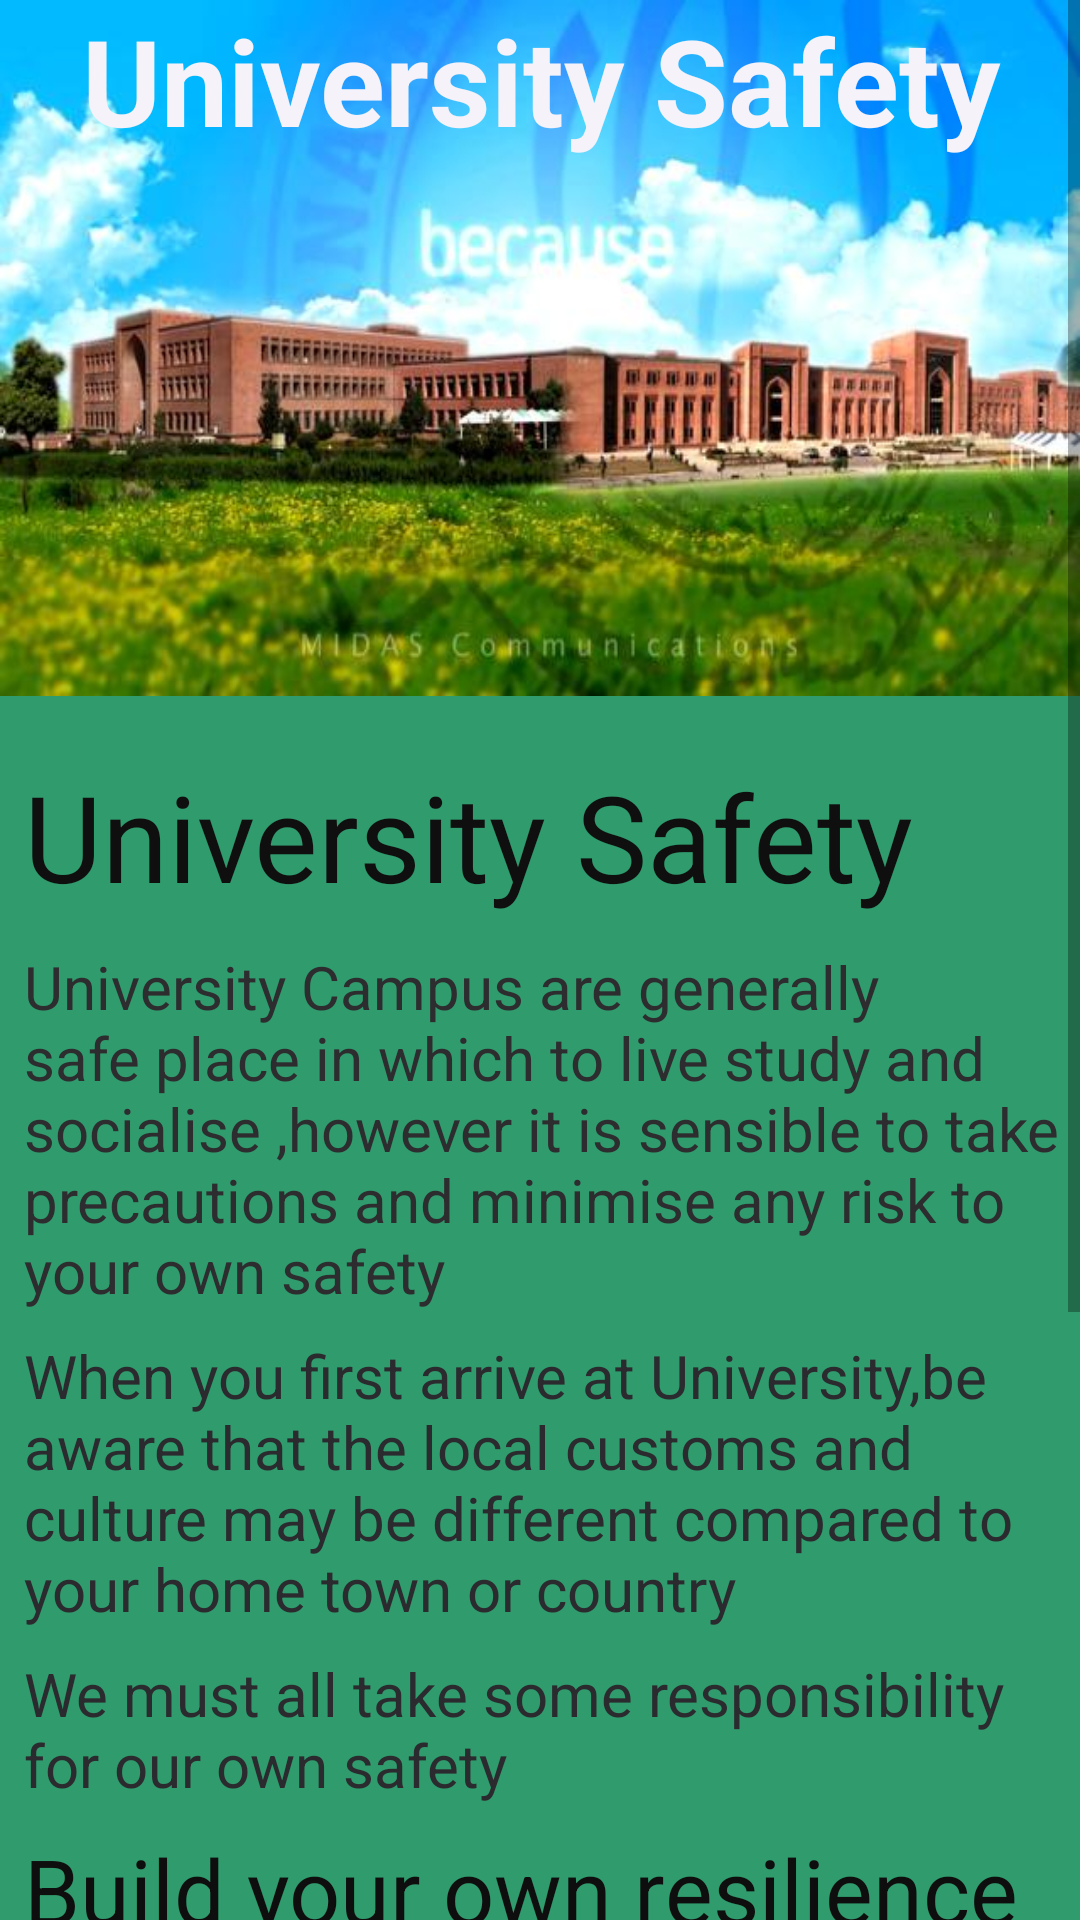

Reconstruct the res/layout file that produces this screen, plus the resources it refers to.
<!-- AndroidManifest.xml: application theme AppTheme -->
<!-- res/layout/activity_campus_safety.xml -->
<?xml version="1.0" encoding="utf-8"?>
<ScrollView xmlns:android="http://schemas.android.com/apk/res/android"
    xmlns:app="http://schemas.android.com/apk/res-auto"
    xmlns:tools="http://schemas.android.com/tools"
    android:layout_width="match_parent"
    android:layout_height="match_parent"
    android:background="@drawable/gradient_background5"
    tools:context=".CampusSafety">
    <RelativeLayout
        android:layout_width="match_parent"
        android:layout_height="wrap_content"
        android:orientation="vertical">

        <TextView
            android:id="@+id/safeiiui"
            android:layout_width="match_parent"
            android:layout_height="232dp"
            android:background="@drawable/background"
            android:gravity="center_horizontal"
            android:text="University Safety"
            android:textAlignment="inherit"
            android:textColor="#F5F2F9"
            android:textDirection="firstStrong"
            android:textSize="40sp"
            android:textStyle="bold" />
        <TextView
            android:id="@+id/safeiiui2"
            android:layout_width="match_parent"
            android:layout_height="match_parent"
            android:text="University Safety"
            android:layout_marginLeft="8sp"
            android:layout_marginTop="20sp"
            android:textSize="40sp"
            android:textStyle="normal"
            android:textColor="#0F0F10"
            android:layout_below="@id/safeiiui"/>
        <TextView
            android:layout_below="@id/safeiiui2"
            android:layout_width="match_parent"
            android:layout_height="match_parent"
            android:layout_marginLeft="8sp"
            android:layout_marginTop="10sp"
            android:textColor="#2D2D30"
            android:id="@+id/hhh"
            android:textSize="20dp"
            android:text="University Campus are generally safe place in which to live
study and socialise ,however it is sensible to take precautions and minimise any risk to your own safety"/>
        <TextView
            android:id="@+id/bbb"
            android:layout_below="@id/hhh"
            android:layout_width="match_parent"
            android:layout_height="match_parent"
            android:layout_marginLeft="8sp"
            android:layout_marginTop="8sp"
            android:textColor="#2B2B2F"
            android:textSize="20dp"
            android:text="When you first arrive at University,be aware that the local customs and culture may
be different compared to  your home town or country"/>
        <TextView
            android:id="@+id/hhh1"
            android:layout_below="@id/bbb"
            android:layout_width="match_parent"
            android:layout_height="match_parent"
            android:layout_marginLeft="8sp"
            android:layout_marginTop="8sp"
            android:textColor="#2B2B2F"
            android:textSize="20dp"
            android:text="We must all take some responsibility for our own safety "/>
        <TextView
            android:layout_width="match_parent"
            android:layout_height="wrap_content"
            android:id="@+id/ggg"
            android:layout_below="@id/hhh1"
            android:text="Build your own resilience "
            android:layout_marginLeft="8sp"
            android:layout_marginTop="8sp"
            android:textColor="#0E0E0E"
            android:textSize="30sp"/>
        <TextView
            android:layout_width="match_parent"
            android:layout_height="wrap_content"
            android:layout_marginTop="5sp"
            android:layout_below="@id/ggg"
            android:id="@+id/iii"
            android:textSize="20sp"
            android:paddingLeft="5sp"
            android:layout_marginLeft="8sp"
            android:textColor="#282729"
            android:text="1   Become language_proficient"/>
        <TextView
            android:layout_width="match_parent"
            android:layout_height="wrap_content"
            android:layout_marginTop="5sp"
            android:id="@+id/mmm"
            android:layout_below="@id/iii"
            android:textSize="20sp"
            android:paddingLeft="5sp"
            android:layout_marginLeft="8sp"
            android:textColor="#282729"
            android:text="2   Find your way around the university "/>
        <TextView
            android:id="@+id/kkk"
            android:layout_width="match_parent"
            android:layout_height="wrap_content"
            android:layout_marginTop="5sp"
            android:layout_below="@id/mmm"
            android:textSize="20sp"
            android:paddingLeft="5sp"
            android:layout_marginLeft="8sp"
            android:textColor="#282729"
            android:text="3   During COVID situation you should keep distance of 6 feet from other "/>
        <TextView
            android:layout_width="match_parent"
            android:layout_height="wrap_content"
            android:layout_marginTop="5sp"
            android:layout_below="@id/kkk"
            android:textSize="20sp"
            android:id="@+id/nnn"
            android:paddingLeft="5sp"
            android:layout_marginLeft="8sp"
            android:textColor="#282729"
            android:text="4   Wear mask daily and sanitize your hands 2 3 times a day  "/>
        <TextView
            android:layout_width="match_parent"
            android:layout_height="wrap_content"
            android:layout_marginTop="5sp"
            android:layout_below="@id/nnn"
            android:id="@+id/lll"
            android:textSize="20sp"
            android:paddingLeft="5sp"
            android:layout_marginLeft="8sp"
            android:textColor="#282729"
            android:text="5   Donot unplug wires in computer labs they can cause electric shocks      "/>
        <TextView
            android:layout_width="match_parent"
            android:layout_height="wrap_content"
            android:layout_marginTop="5sp"
            android:layout_below="@id/lll"
            android:textSize="20sp"
            android:paddingLeft="5sp"
            android:layout_marginLeft="8sp"
            android:textColor="#282729"
            android:text="6   Smoking is prohibited inside the campus  "/>
    </RelativeLayout>

</ScrollView>
<!-- resources referenced by this layout -->
<resources>
  <!-- drawable background: jpg bitmap (drawable, 39294 bytes) -->
  <!-- drawable gradient_background5 (drawable) -->
  <?xml version="1.0" encoding="utf-8"?>
  <selector xmlns:android="http://schemas.android.com/apk/res/android">
      <item>
          <shape>
              <gradient android:angle="90"
                  android:startColor="#309B6C"
                  android:endColor="#309B6C"/>
          </shape>
      </item>
  </selector>
  <style name="AppTheme" parent="Theme.MaterialComponents.Light.NoActionBar">
          
          <item name="colorPrimary">@color/colorPrimary</item>
          <item name="colorPrimaryDark">@color/colorPrimaryDark</item>
          <item name="colorAccent">@color/colorAccent</item>
      </style>
  <color name="colorPrimary">#1A833B</color>
  <color name="colorPrimaryDark">#3700B3</color>
  <color name="colorAccent">#33D3A8</color>
</resources>
